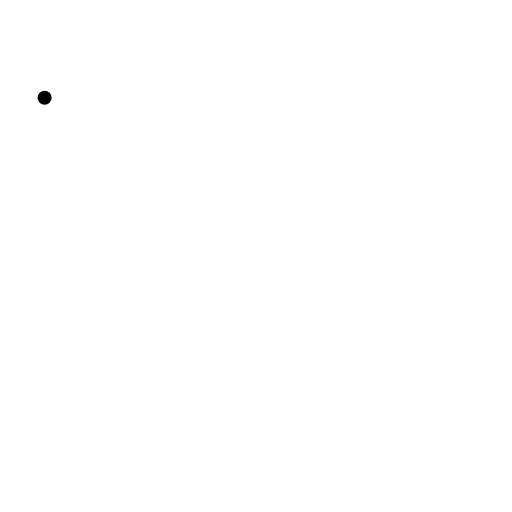
t = 0.00 s
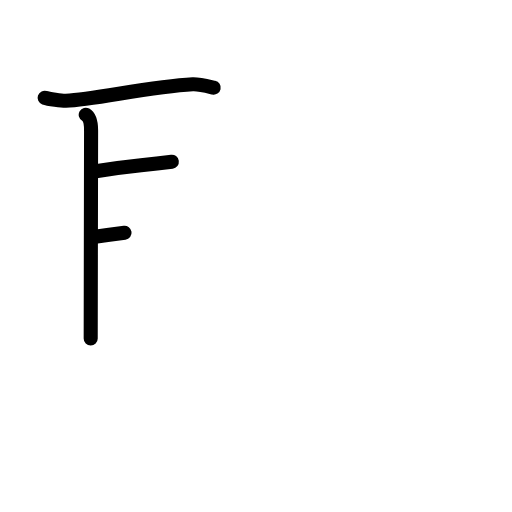
t = 3.40 s
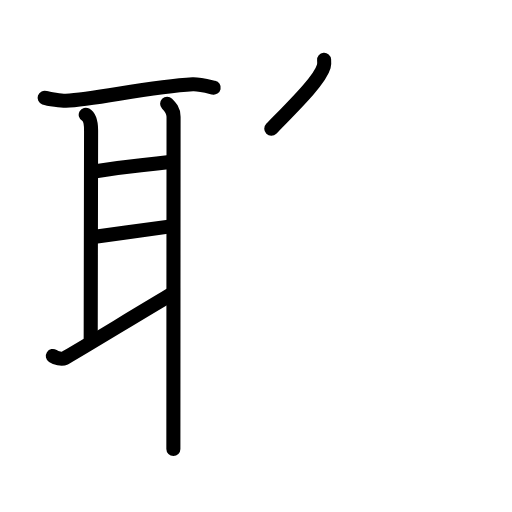
t = 6.80 s
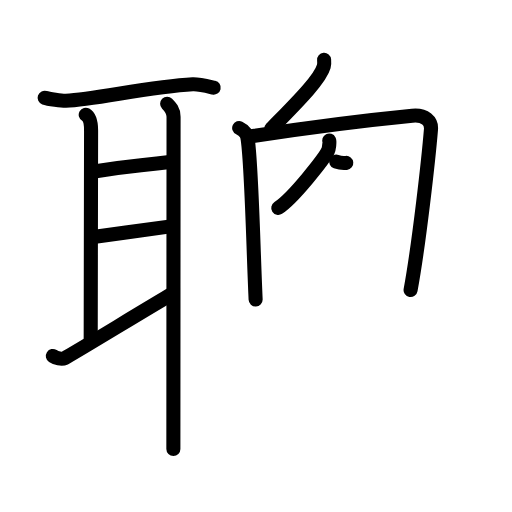
t = 10.20 s
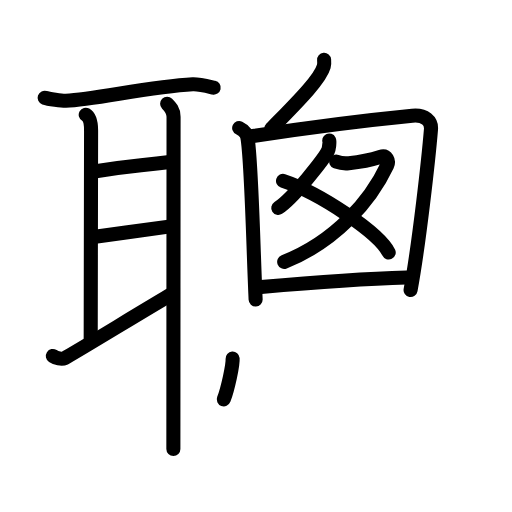
t = 13.60 s
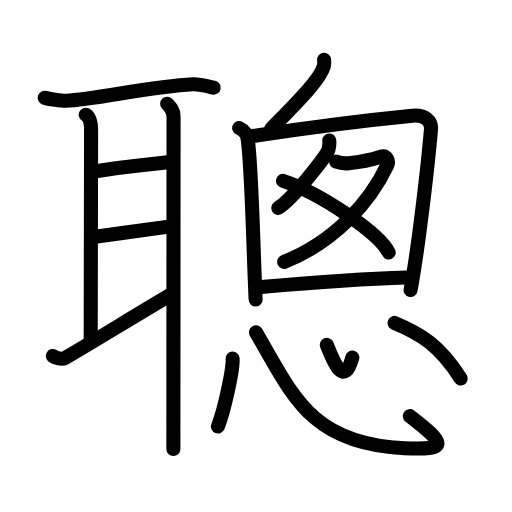
t = 17.00 s

The animated SVG that drew these frames (rendered in a browser with its animation timeline set to each time). Animation: 46 SMIL elements (animate=46); one cycle of 17.00 s.

<?xml version="1.0" encoding="UTF-8"?>
<!--
AniKanjiVG is licensed by CC-BY-SA Paul C. Sommerhoff (https://bitbucket.org/sommerhoff/anikanjivg).
AniKanjiVG uses KanjiVG which is licensed by CC-BY-SA Ulrich Apel (http://kanjivg.tagaini.net).
See also http://creativecommons.org/licenses/by-sa/3.0/
-->
<svg xmlns:kvg='http://kanjivg.tagaini.net' xmlns='http://www.w3.org/2000/svg' width='109' height='109' viewBox='0 0 109 109' style='fill:none;stroke:#000000;stroke-width:3;stroke-linecap:round;stroke-linejoin:round;' id="kvg:kanji_08070"><g id="kvg:08070" kvg:element="聰"><g id="kvg:08070-g1" kvg:element="耳" kvg:position="left" kvg:radical="general"><path id="kvg:08070-s1" kvg:type="㇐" d="M9.5,20.81c0.77,0.27,3.74,0.68,4.52,0.65c6.15-0.26,17.89-3.03,27.01-3.51c1.29-0.07,3.82,0.57,4.46,0.71"><animate attributeName="d" begin="0.0s" dur="0.3333333333333333s" from="M9.5,20.81C9.5,20.81,9.5,20.81,9.5,20.81" to="M9.5,20.81c0.77,0.27,3.74,0.68,4.52,0.65" />
<animate attributeName="d" begin="0.3333333333333333s" dur="0.3333333333333333s" from="M9.5,20.81c0.77,0.27,3.74,0.68,4.52,0.65c0,0,0,0,0,0,0" to="M9.5,20.81c0.77,0.27,3.74,0.68,4.52,0.65c6.15-0.26,17.89-3.03,27.01-3.51" />
<animate attributeName="d" begin="0.6666666666666666s" dur="0.3333333333333333s" from="M9.5,20.81c0.77,0.27,3.74,0.68,4.52,0.65c6.15-0.26,17.89-3.03,27.01-3.51c0,0,0,0,0,0,0" to="M9.5,20.81c0.77,0.27,3.74,0.68,4.52,0.65c6.15-0.26,17.89-3.03,27.01-3.51c1.29-0.07,3.82,0.57,4.46,0.71" />
</path>
<path id="kvg:08070-s2" kvg:type="㇑a" d="M18.25,24.42c1,0.58,1.14,1.98,1.14,3.37c0,1.39-0.08,39.3-0.08,44.29"><animate attributeName="d" begin="1.0s" dur="0.5s" from="M18.25,24.42C18.25,24.42,18.25,24.42,18.25,24.42" to="M18.25,24.42c1,0.58,1.14,1.98,1.14,3.37" />
<animate attributeName="d" begin="1.5s" dur="0.5s" from="M18.25,24.42c1,0.58,1.14,1.98,1.14,3.37c0,0,0,0,0,0,0" to="M18.25,24.42c1,0.58,1.14,1.98,1.14,3.37c0,1.39-0.08,39.3-0.08,44.29" />
<animate attributeName="d" begin="0s" dur="1.0s" from="M-100,-100" to="M-100,-100" />
</path>
<path id="kvg:08070-s3" kvg:type="㇐a" d="M20.75,36.42c8.17-1.33,8.33-1,15.83-2"><animate attributeName="d" begin="2.0s" dur="1.0s" from="M20.75,36.42C20.75,36.42,20.75,36.42,20.75,36.42" to="M20.75,36.42c8.17-1.33,8.33-1,15.83-2" />
<animate attributeName="d" begin="0s" dur="2.0s" from="M-100,-100" to="M-100,-100" />
</path>
<path id="kvg:08070-s4" kvg:type="㇐a" d="M20.25,50.42c6.17-0.88,8.33-1.17,15.67-2.17"><animate attributeName="d" begin="3.0s" dur="1.0s" from="M20.25,50.42C20.25,50.42,20.25,50.42,20.25,50.42" to="M20.25,50.42c6.17-0.88,8.33-1.17,15.67-2.17" />
<animate attributeName="d" begin="0s" dur="3.0s" from="M-100,-100" to="M-100,-100" />
</path>
<path id="kvg:08070-s5" kvg:type="㇀" d="M11.25,75.78c0.73,0.47,1.88,0.8,2.5,0.47c2.48-1.35,19.07-11.5,22.88-13.66"><animate attributeName="d" begin="4.0s" dur="0.5s" from="M11.25,75.78C11.25,75.78,11.25,75.78,11.25,75.78" to="M11.25,75.78c0.73,0.47,1.88,0.8,2.5,0.47" />
<animate attributeName="d" begin="4.5s" dur="0.5s" from="M11.25,75.78c0.73,0.47,1.88,0.8,2.5,0.47c0,0,0,0,0,0,0" to="M11.25,75.78c0.73,0.47,1.88,0.8,2.5,0.47c2.48-1.35,19.07-11.5,22.88-13.66" />
<animate attributeName="d" begin="0s" dur="4.0s" from="M-100,-100" to="M-100,-100" />
</path>
<path id="kvg:08070-s6" kvg:type="㇑" d="M35.58,22.08c0.67,0.67,1.37,1.38,1.37,2.77s-0.04,59.37-0.04,70.73"><animate attributeName="d" begin="5.0s" dur="1.0s" from="M35.58,22.08C35.58,22.08,35.58,22.08,35.58,22.08" to="M35.58,22.08c0.67,0.67,1.37,1.38,1.37,2.77s-0.04,59.37-0.04,70.73" />
<animate attributeName="d" begin="0s" dur="5.0s" from="M-100,-100" to="M-100,-100" />
</path>
</g>
<g id="kvg:08070-g2" kvg:position="right"><g id="kvg:08070-g3" kvg:position="top"><path id="kvg:08070-s7" kvg:type="㇒" d="M69,12.75c0.03,0.34,0.07,0.88-0.07,1.37c-0.8,2.89-6.18,8.13-11.18,13.29"><animate attributeName="d" begin="6.0s" dur="0.5s" from="M69,12.75C69,12.75,69,12.75,69,12.75" to="M69,12.75c0.03,0.34,0.07,0.88-0.07,1.37" />
<animate attributeName="d" begin="6.5s" dur="0.5s" from="M69,12.75c0.03,0.34,0.07,0.88-0.07,1.37c0,0,0,0,0,0,0" to="M69,12.75c0.03,0.34,0.07,0.88-0.07,1.37c-0.8,2.89-6.18,8.13-11.18,13.29" />
<animate attributeName="d" begin="0s" dur="6.0s" from="M-100,-100" to="M-100,-100" />
</path>
<path id="kvg:08070-s8" kvg:type="㇑" d="M50.92,27.25c1.58,0.75,1.73,1.76,1.83,2.5c0.84,6.1,1.15,22.62,1.67,34"><animate attributeName="d" begin="7.0s" dur="0.5s" from="M50.92,27.25C50.92,27.25,50.92,27.25,50.92,27.25" to="M50.92,27.25c1.58,0.75,1.73,1.76,1.83,2.5" />
<animate attributeName="d" begin="7.5s" dur="0.5s" from="M50.92,27.25c1.58,0.75,1.73,1.76,1.83,2.5c0,0,0,0,0,0,0" to="M50.92,27.25c1.58,0.75,1.73,1.76,1.83,2.5c0.84,6.1,1.15,22.62,1.67,34" />
<animate attributeName="d" begin="0s" dur="7.0s" from="M-100,-100" to="M-100,-100" />
</path>
<path id="kvg:08070-s9" kvg:type="㇕" d="M53,29.1c9.93-1.54,26-3.6,34.77-4.46c2.75-0.27,4.12,1.2,3.98,2.89c-0.51,6.17-2.5,24.17-4.34,34.22"><animate attributeName="d" begin="8.0s" dur="0.3333333333333333s" from="M53,29.1C53,29.1,53,29.1,53,29.1" to="M53,29.1c9.93-1.54,26-3.6,34.77-4.46" />
<animate attributeName="d" begin="8.333333333333334s" dur="0.3333333333333333s" from="M53,29.1c9.93-1.54,26-3.6,34.77-4.46c0,0,0,0,0,0,0" to="M53,29.1c9.93-1.54,26-3.6,34.77-4.46c2.75-0.27,4.12,1.2,3.98,2.89" />
<animate attributeName="d" begin="8.666666666666666s" dur="0.3333333333333333s" from="M53,29.1c9.93-1.54,26-3.6,34.77-4.46c2.75-0.27,4.12,1.2,3.98,2.89c0,0,0,0,0,0,0" to="M53,29.1c9.93-1.54,26-3.6,34.77-4.46c2.75-0.27,4.12,1.2,3.98,2.89c-0.51,6.17-2.5,24.17-4.34,34.22" />
<animate attributeName="d" begin="0s" dur="8.0s" from="M-100,-100" to="M-100,-100" />
</path>
<path id="kvg:08070-s10" kvg:type="㇒" d="M70.09,29.92c0.12,0.24-0.05,1.77-0.27,2.22c-0.72,1.5-7.38,10.08-10.58,12.12"><animate attributeName="d" begin="9.0s" dur="0.5s" from="M70.09,29.92C70.09,29.92,70.09,29.92,70.09,29.92" to="M70.09,29.92c0.12,0.24-0.05,1.77-0.27,2.22" />
<animate attributeName="d" begin="9.5s" dur="0.5s" from="M70.09,29.92c0.12,0.24-0.05,1.77-0.27,2.22c0,0,0,0,0,0,0" to="M70.09,29.92c0.12,0.24-0.05,1.77-0.27,2.22c-0.72,1.5-7.38,10.08-10.58,12.12" />
<animate attributeName="d" begin="0s" dur="9.0s" from="M-100,-100" to="M-100,-100" />
</path>
<path id="kvg:08070-s11" kvg:type="㇇" d="M71.58,34.42c0.92,0.33,2.2,0.38,2.67,0.33c1.53-0.17,4.63-0.69,6.67-1.33c1.46-0.46,1.95,0.88,1.5,1.83c-3.58,7.6-11.08,16.24-21.92,20.5"><animate attributeName="d" begin="10.0s" dur="0.25s" from="M71.58,34.42C71.58,34.42,71.58,34.42,71.58,34.42" to="M71.58,34.42c0.92,0.33,2.2,0.38,2.67,0.33" />
<animate attributeName="d" begin="10.25s" dur="0.25s" from="M71.58,34.42c0.92,0.33,2.2,0.38,2.67,0.33c0,0,0,0,0,0,0" to="M71.58,34.42c0.92,0.33,2.2,0.38,2.67,0.33c1.53-0.17,4.63-0.69,6.67-1.33" />
<animate attributeName="d" begin="10.5s" dur="0.25s" from="M71.58,34.42c0.92,0.33,2.2,0.38,2.67,0.33c1.53-0.17,4.63-0.69,6.67-1.33c0,0,0,0,0,0,0" to="M71.58,34.42c0.92,0.33,2.2,0.38,2.67,0.33c1.53-0.17,4.63-0.69,6.67-1.33c1.46-0.46,1.95,0.88,1.5,1.83" />
<animate attributeName="d" begin="10.75s" dur="0.25s" from="M71.58,34.42c0.92,0.33,2.2,0.38,2.67,0.33c1.53-0.17,4.63-0.69,6.67-1.33c1.46-0.46,1.95,0.88,1.5,1.83c0,0,0,0,0,0,0" to="M71.58,34.42c0.92,0.33,2.2,0.38,2.67,0.33c1.53-0.17,4.63-0.69,6.67-1.33c1.46-0.46,1.95,0.88,1.5,1.83c-3.58,7.6-11.08,16.24-21.92,20.5" />
<animate attributeName="d" begin="0s" dur="10.0s" from="M-100,-100" to="M-100,-100" />
</path>
<path id="kvg:08070-s12" kvg:type="㇔" d="M60.25,38.5c8.02,2.65,20.49,11.13,22.5,15.25"><animate attributeName="d" begin="11.0s" dur="1.0s" from="M60.25,38.5C60.25,38.5,60.25,38.5,60.25,38.5" to="M60.25,38.5c8.02,2.65,20.49,11.13,22.5,15.25" />
<animate attributeName="d" begin="0s" dur="11.0s" from="M-100,-100" to="M-100,-100" />
</path>
<path id="kvg:08070-s13" kvg:type="㇐" d="M55.58,61.1c6.73-0.6,20.35-1.74,31-2.03"><animate attributeName="d" begin="12.0s" dur="1.0s" from="M55.58,61.1C55.58,61.1,55.58,61.1,55.58,61.1" to="M55.58,61.1c6.73-0.6,20.35-1.74,31-2.03" />
<animate attributeName="d" begin="0s" dur="12.0s" from="M-100,-100" to="M-100,-100" />
</path>
</g>
<g id="kvg:08070-g4" kvg:element="心" kvg:position="bottom"><path id="kvg:08070-s14" kvg:type="㇔" d="M49.52,76.33c0.17,2.17-1.73,10.85-3.13,14.47"><animate attributeName="d" begin="13.0s" dur="1.0s" from="M49.52,76.33C49.52,76.33,49.52,76.33,49.52,76.33" to="M49.52,76.33c0.17,2.17-1.73,10.85-3.13,14.47" />
<animate attributeName="d" begin="0s" dur="13.0s" from="M-100,-100" to="M-100,-100" />
</path>
<path id="kvg:08070-s15" kvg:type="㇟b" d="M54.5,70.75C62.25,84,66,94.5,86.08,95.42c9.4,0.43,9.01-0.78,1.17-6.83"><animate attributeName="d" begin="14.0s" dur="0.5s" from="M54.5,70.75C54.5,70.75,54.5,70.75,54.5,70.75" to="M54.5,70.75C62.25,84,66,94.5,86.08,95.42" />
<animate attributeName="d" begin="14.5s" dur="0.5s" from="M54.5,70.75C62.25,84,66,94.5,86.08,95.42c0,0,0,0,0,0,0" to="M54.5,70.75C62.25,84,66,94.5,86.08,95.42c9.4,0.43,9.01-0.78,1.17-6.83" />
<animate attributeName="d" begin="0s" dur="14.0s" from="M-100,-100" to="M-100,-100" />
</path>
<path id="kvg:08070-s16" kvg:type="㇔a" d="M69.58,73.42c1.61,4.12,3.69,9.01,5.42,2.7"><animate attributeName="d" begin="15.0s" dur="1.0s" from="M69.58,73.42C69.58,73.42,69.58,73.42,69.58,73.42" to="M69.58,73.42c1.61,4.12,3.69,9.01,5.42,2.7" />
<animate attributeName="d" begin="0s" dur="15.0s" from="M-100,-100" to="M-100,-100" />
</path>
<path id="kvg:08070-s17" kvg:type="㇔" d="M84,68.75c5.56,2.3,9.57,4.72,14.08,11.83"><animate attributeName="d" begin="16.0s" dur="1.0s" from="M84,68.75C84,68.75,84,68.75,84,68.75" to="M84,68.75c5.56,2.3,9.57,4.72,14.08,11.83" />
<animate attributeName="d" begin="0s" dur="16.0s" from="M-100,-100" to="M-100,-100" />
</path>
</g>
</g>
</g>
</svg>
